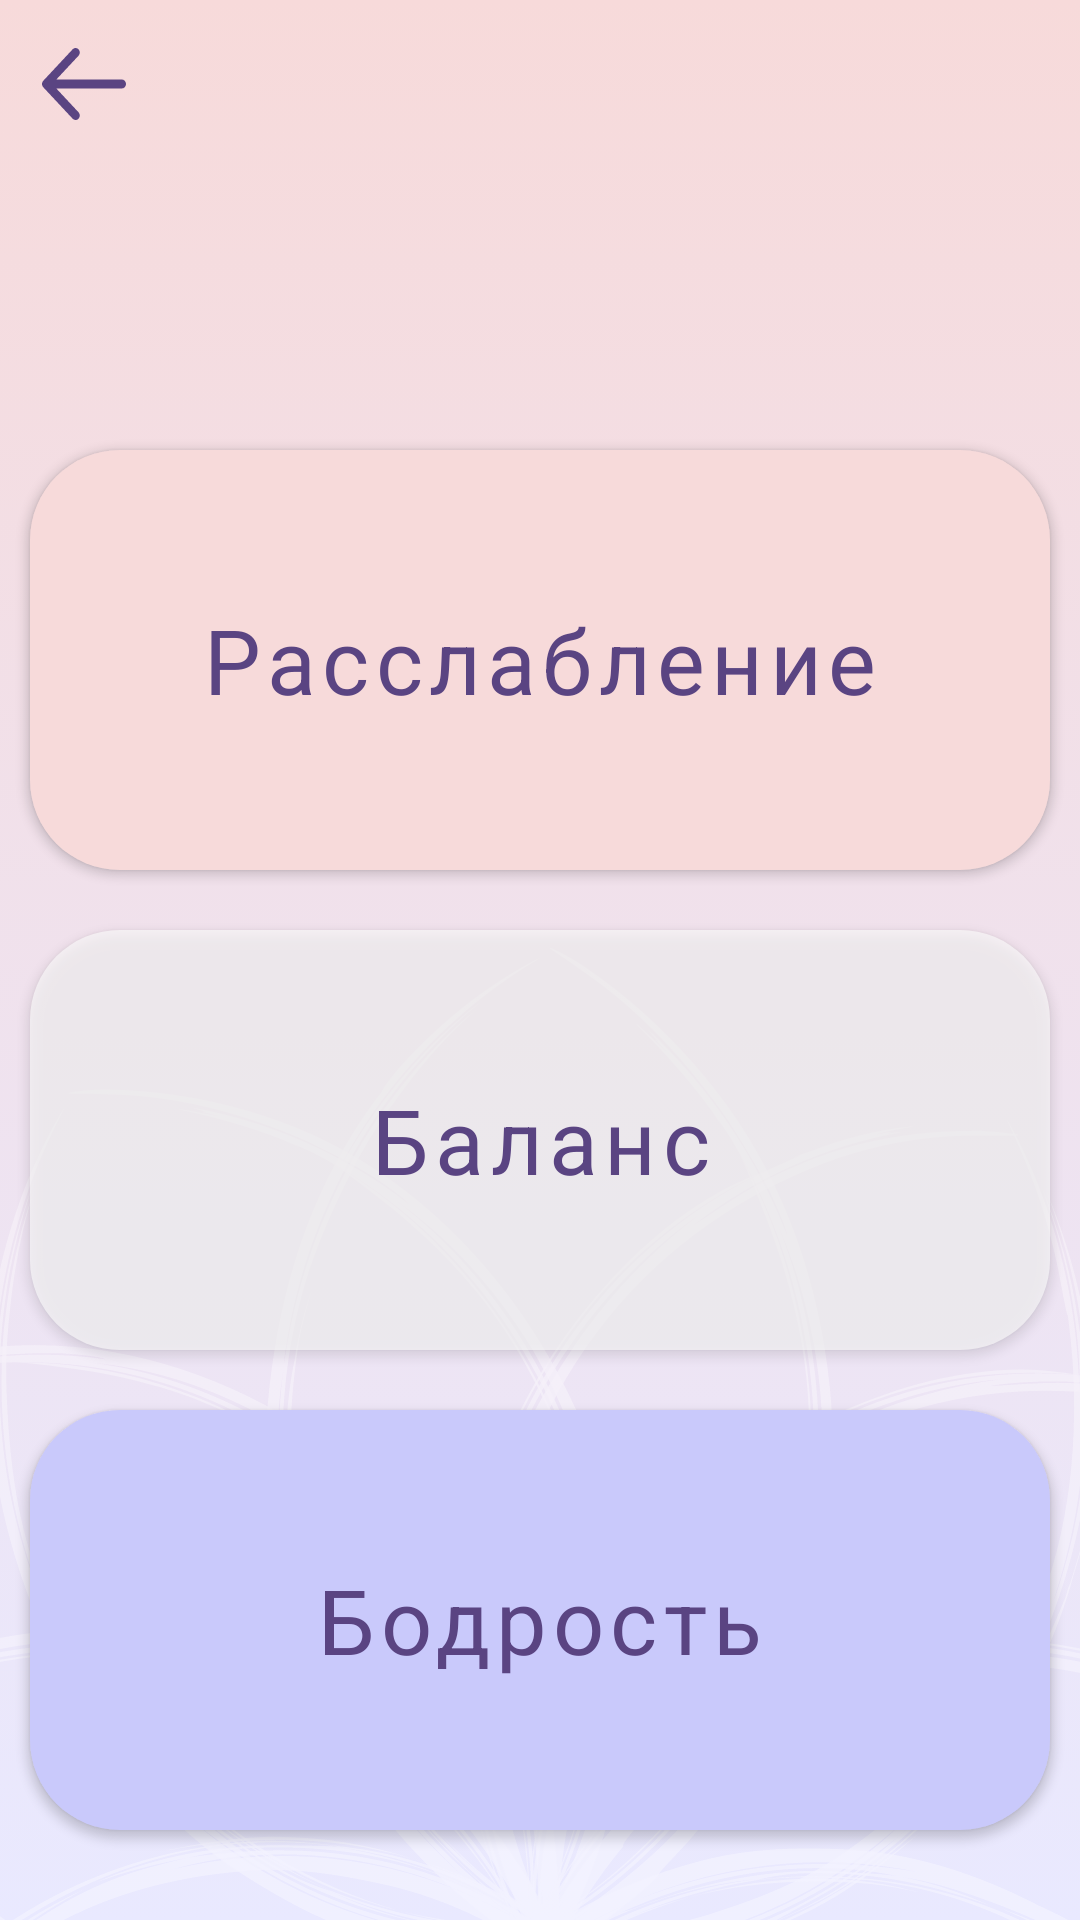

Reconstruct the res/layout file that produces this screen, plus the resources it refers to.
<!-- AndroidManifest.xml: application theme Theme.TimerBreathing -->
<!-- res/layout/fragment_scheme_breath.xml -->
<?xml version="1.0" encoding="utf-8"?>
<androidx.constraintlayout.widget.ConstraintLayout xmlns:android="http://schemas.android.com/apk/res/android"
    xmlns:app="http://schemas.android.com/apk/res-auto"
    xmlns:tools="http://schemas.android.com/tools"
    android:layout_width="match_parent"
    android:layout_height="match_parent"
    android:background="@drawable/gradient_background"
    tools:context=".presentation.fragments.SchemeBreathFragment">

    <androidx.appcompat.widget.Toolbar
        android:id="@+id/toolbar"
        android:layout_width="match_parent"
        android:layout_height="wrap_content"
        android:background="@android:color/transparent"
        app:layout_constraintLeft_toLeftOf="parent"
        app:layout_constraintRight_toRightOf="parent"
        app:layout_constraintTop_toTopOf="parent"
        app:navigationIcon="@drawable/ic_icon_back" />

    <androidx.appcompat.widget.AppCompatButton
        android:id="@+id/relax_btn"
        android:layout_width="340dp"
        android:layout_height="140dp"
        android:text="@string/relax"
        style="@style/infoFragmentTextStyle"
        android:layout_marginTop="150dp"
        android:background="@drawable/oval_button_3"
        android:elevation="8dp"
        app:layout_constraintLeft_toLeftOf="parent"
        app:layout_constraintRight_toRightOf="parent"
        app:layout_constraintTop_toTopOf="parent"/>

    <androidx.appcompat.widget.AppCompatButton
        android:id="@+id/balance_btn"
        android:layout_width="340dp"
        android:text="@string/balance"
        android:layout_height="140dp"
        style="@style/infoFragmentTextStyle"
        android:background="@drawable/oval_button_white"
        android:elevation="8dp"
        android:layout_marginTop="20dp"
        app:layout_constraintLeft_toLeftOf="parent"
        app:layout_constraintRight_toRightOf="parent"
        app:layout_constraintTop_toBottomOf="@id/relax_btn"/>


    <androidx.appcompat.widget.AppCompatButton
        android:id="@+id/cheerful_btn"
        style="@style/infoFragmentTextStyle"
        android:layout_width="340dp"
        android:layout_height="140dp"
        android:layout_marginTop="20dp"
        android:background="@drawable/oval_button2"
        android:elevation="8dp"
        android:text="@string/cheerfulness"
        app:layout_constraintHorizontal_bias="0.492"
        app:layout_constraintLeft_toLeftOf="parent"
        app:layout_constraintRight_toRightOf="parent"
        app:layout_constraintTop_toBottomOf="@id/balance_btn" />

    <View
        android:layout_width="wrap_content"
        android:layout_height="324dp"
        android:background="@drawable/ic_frame_schemes"
        app:layout_constraintBottom_toBottomOf="parent"
        app:layout_constraintHorizontal_bias="0.0"
        app:layout_constraintLeft_toLeftOf="parent"
        app:layout_constraintRight_toRightOf="parent"
        app:layout_constraintTop_toTopOf="parent"
        app:layout_constraintVertical_bias="1.0" />
</androidx.constraintlayout.widget.ConstraintLayout>
<!-- resources referenced by this layout -->
<resources>
  <!-- drawable gradient_background (drawable) -->
  <?xml version="1.0" encoding="utf-8"?>
  <selector xmlns:android="http://schemas.android.com/apk/res/android">
      <item>
          <shape>
              <gradient
                  android:angle="90"
                  android:endColor="#F7DADA"
                  android:startColor="#E9E9FF"
                  android:type="linear" >
              </gradient>
          </shape>
      </item>
  </selector>
  <!-- drawable ic_frame_schemes: vector/xml drawable (drawable, 152110 chars, omitted) -->
  <!-- drawable ic_icon_back (drawable) -->
  <vector xmlns:android="http://schemas.android.com/apk/res/android"
      android:width="28dp"
      android:height="24dp"
      android:viewportWidth="28"
      android:viewportHeight="24">
    <path
        android:pathData="M12.3064,0.5807L12.1899,0.4393C11.6853,-0.1014 10.8911,-0.143 10.3419,0.3146L10.2101,0.4393L0.4101,10.9393L0.3521,11.0053L0.2749,11.107L0.1745,11.2739L0.0997,11.443L0.0502,11.601L0.0097,11.8229L0,12L0.0039,12.1129L0.0283,12.3011L0.0696,12.4682L0.1311,12.6348L0.2044,12.7811L0.3076,12.9382L0.4101,13.0607L10.2101,23.5607C10.7568,24.1464 11.6432,24.1464 12.1899,23.5607C12.6946,23.0199 12.7334,22.1691 12.3064,21.5807L12.1899,21.4393L4.7824,13.5H26.6C27.3732,13.5 28,12.8284 28,12C28,11.1716 27.3732,10.5 26.6,10.5H4.7796L12.1899,2.5607C12.6946,2.0199 12.7334,1.1691 12.3064,0.5807L12.1899,0.4393L12.3064,0.5807Z"
        android:fillColor="#5A4482"
        android:fillType="evenOdd"/>
  </vector>
  <!-- drawable oval_button2 (drawable-v24) -->
  <?xml version="1.0" encoding="utf-8"?>
  <shape xmlns:android="http://schemas.android.com/apk/res/android"
      android:shape="rectangle">
      <solid android:color="@color/color1" />
              <corners android:radius="30dp"/>
  </shape>
  <!-- drawable oval_button_3 (drawable-v24) -->
  <?xml version="1.0" encoding="utf-8"?>
  <shape xmlns:android="http://schemas.android.com/apk/res/android"
      android:shape="rectangle">
      <solid android:color="@color/color4" />
              <corners android:radius="30dp"/>
  </shape>
  <!-- drawable oval_button_white (drawable-v24) -->
  <?xml version="1.0" encoding="utf-8"?>
  <shape xmlns:android="http://schemas.android.com/apk/res/android"
      android:shape="rectangle">
      <solid android:color="#99FFFFFF" />
      <corners android:radius="30dp" />
  
  </shape>
  <string name="balance">Баланс</string>
  <string name="cheerfulness">Бодрость</string>
  <string name="relax">Расслабление</string>
  <style name="infoFragmentTextStyle">
          <item name="fontFamily">@font/mazzardh_extralight</item>
          <item name="tabStyle">@id/italic</item>
          <item name="android:textAllCaps">false</item>
          <item name="android:textSize">30sp</item>
          <item name="android:textColor">@color/color6</item>
          <item name="android:letterSpacing">0.07</item>
      </style>
  <style name="Theme.TimerBreathing" parent="Theme.MaterialComponents.DayNight.NoActionBar">
          
          <item name="colorPrimary">@color/purple_500</item>
          <item name="colorPrimaryVariant">@color/purple_700</item>
          <item name="colorOnPrimary">@color/white</item>
          
          <item name="colorSecondary">@color/teal_200</item>
          <item name="colorSecondaryVariant">@color/teal_700</item>
          <item name="colorOnSecondary">@color/black</item>
          
          <item name="android:windowFullscreen">true</item>
          <item name="android:statusBarColor" tools:targetApi="l">?attr/colorPrimaryVariant</item>
          
      </style>
  <color name="color1">#C9C9FB</color>
  <color name="color4">#F7DADA</color>
  <color name="color6">#5A4482</color>
  <color name="purple_500">#FF6200EE</color>
  <color name="purple_700">#FF3700B3</color>
  <color name="white">#FFFFFFFF</color>
  <color name="teal_200">#FF03DAC5</color>
  <color name="teal_700">#FF018786</color>
  <color name="black">#FF000000</color>
</resources>
